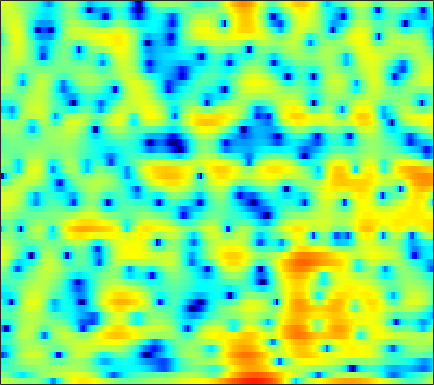

Values plotted in this chart, from the file beside it:
2.8091, 2.6947, 2.5104, 2.2588, 2.036, 1.694, 1.3202, 1.0473, 0.70035, 0.41903, 0.23363, 0.17513, 0.1759, 0.23532, 0.27198, 0.24682, 0.10745, -0.098696, -0.57757, -1.375, -2.5869, -3.8525, -6.1702, -9.3787
0.1166, -0.1553, -0.6156, -1.212, -1.766, -2.669, -3.76, -4.686, -5.949, -6.95, -7.192, -6.736, -5.542, -4.142, -3.139, -1.961, -0.9905, -0.3949, 0.2386, 0.7148, 1.07, 1.279, 1.503, 1.705
-3.908, -3.515, -3.082, -2.734, -2.517, -2.275, -2.065, -1.919, -1.721, -1.512, -1.274, -1.072, -0.7759, -0.4662, -0.2312, 0.07047, 0.35, 0.5381, 0.7526, 0.9286, 1.068, 1.152, 1.244, 1.322
-5.224, -4.757, -4.094, -3.381, -2.82, -2.076, -1.351, -0.8373, -0.208, 0.3497, 0.8316, 1.148, 1.503, 1.775, 1.919, 2.03, 2.04, 1.981, 1.802, 1.514, 1.122, 0.7658, 0.2319, -0.3282
-14.19, -15.1, -12.5, -8.882, -6.595, -4.139, -2.199, -1.004, 0.3097, 1.356, 2.184, 2.68, 3.193, 3.538, 3.695, 3.76, 3.663, 3.478, 3.065, 2.438, 1.565, 0.7086, -0.7813, -2.834
-7.921, -7.981, -7.41, -6.252, -5.193, -3.753, -2.412, -1.52, -0.4656, 0.4235, 1.15, 1.578, 2.009, 2.277, 2.379, 2.398, 2.298, 2.152, 1.872, 1.51, 1.072, 0.7022, 0.1711, -0.3685
-4.595, -4.319, -3.823, -3.208, -2.687, -1.931, -1.155, -0.5958, 0.088, 0.6703, 1.13, 1.366, 1.523, 1.495, 1.354, 1.033, 0.5866, 0.2012, -0.311, -0.7156, -0.9352, -0.9515, -0.7861, -0.4628
-5.481, -5.404, -5.056, -4.317, -3.515, -2.239, -0.9097, 0.02507, 1.105, 1.94, 2.489, 2.707, 2.724, 2.429, 1.978, 0.9922, -0.544, -2.176, -5.285, -9.999, -13.36, -9.963, -5.449, -2.467
-9.835, -13.05, -22.14, -17.62, -11.33, -6.503, -3.391, -1.666, 0.07973, 1.336, 2.188, 2.595, 2.868, 2.831, 2.598, 2.02, 1.168, 0.3836, -0.7498, -1.698, -2.075, -1.88, -1.155, -0.2603
-4.556, -4.834, -4.933, -4.612, -4.107, -3.128, -1.99, -1.163, -0.1669, 0.6712, 1.349, 1.752, 2.125, 2.292, 2.292, 2.153, 1.908, 1.673, 1.316, 0.9536, 0.6243, 0.4212, 0.2277, 0.08089
-2.076, -2.199, -2.26, -2.15, -1.947, -1.521, -0.9499, -0.4556, 0.2245, 0.8952, 1.51, 1.898, 2.3, 2.534, 2.606, 2.569, 2.369, 2.121, 1.665, 1.093, 0.422, -0.1195, -0.8531, -1.538
-2.209, -2.659, -3.223, -3.601, -3.657, -3.312, -2.495, -1.648, -0.3625, 0.8895, 1.997, 2.672, 3.351, 3.8, 3.986, 4.002, 3.724, 3.328, 2.54, 1.435, -0.02681, -1.401, -3.604, -6.044
-5.087, -5.904, -7.723, -11.15, -16.17, -23.09, -11.08, -6.73, -2.93, -0.294, 1.605, 2.687, 3.767, 4.487, 4.8, 4.921, 4.719, 4.355, 3.558, 2.375, 0.749, -0.8196, -3.503, -6.822
-7.969, -7.406, -7.131, -7.12, -6.981, -6.337, -5.135, -3.921, -2.181, -0.5684, 0.7934, 1.654, 2.588, 3.262, 3.58, 3.788, 3.787, 3.63, 3.211, 2.564, 1.737, 1.032, 0.009129, -1.027
-6.504, -5.783, -5.009, -4.33, -3.868, -3.227, -2.524, -1.953, -1.159, -0.3636, 0.4098, 0.9487, 1.584, 2.092, 2.393, 2.684, 2.827, 2.828, 2.707, 2.449, 2.054, 1.69, 1.125, 0.4734
-3.368, -3.195, -2.973, -2.768, -2.634, -2.454, -2.2, -1.956, -1.566, -1.095, -0.5486, -0.1069, 0.4664, 1.003, 1.383, 1.816, 2.125, 2.286, 2.406, 2.408, 2.279, 2.095, 1.754, 1.296
-0.9824, -1.215, -1.644, -2.227, -2.709, -3.379, -3.958, -4.23, -4.223, -3.757, -2.985, -2.321, -1.393, -0.487, 0.1301, 0.8422, 1.452, 1.847, 2.248, 2.505, 2.633, 2.628, 2.485, 2.202
1.248, 0.7115, -0.3498, -1.869, -3.347, -5.994, -9.862, -13.61, -15.18, -10.9, -7.507, -5.726, -3.923, -2.494, -1.597, -0.5606, 0.4183, 1.099, 1.861, 2.458, 2.889, 3.09, 3.154, 3.007
3.721, 3.172, 2.159, 0.7632, -0.5866, -2.699, -5.019, -6.621, -7.671, -7.362, -6.717, -6.323, -6.024, -5.802, -5.374, -4.114, -2.402, -1.127, 0.4187, 1.669, 2.537, 2.955, 3.236, 3.169
5.026, 4.647, 3.983, 3.115, 2.347, 1.264, 0.1079, -0.7696, -1.894, -3.093, -4.602, -6.094, -9.166, -15.44, -27.52, -13.57, -6.999, -4.167, -1.568, 0.2164, 1.381, 1.91, 2.257, 2.217
4.231, 3.935, 3.412, 2.826, 2.34, 1.595, 0.8196, 0.2236, -0.6444, -1.546, -2.49, -3.244, -4.167, -4.789, -4.959, -4.417, -3.384, -2.533, -1.39, -0.4974, 0.1361, 0.459, 0.6344, 0.5879
2.729, 2.436, 2.031, 1.627, 1.298, 0.7756, 0.2415, -0.1634, -0.6977, -1.111, -1.399, -1.539, -1.558, -1.475, -1.363, -1.067, -0.7936, -0.603, -0.3712, -0.3067, -0.3954, -0.511, -0.7179, -0.9168
0.1354, 0.162, 0.4035, 0.4528, 0.306, -0.1156, -0.8709, -1.551, -2.297, -2.629, -2.303, -1.714, -0.7849, 0.09144, 0.6949, 1.235, 1.527, 1.599, 1.357, 0.8001, -0.1944, -1.266, -3.038, -4.867
-9.805, -5.128, -2.154, -0.9105, -0.7355, -1.356, -3.069, -5.287, -10.81, -22.9, -10.01, -5.532, -2.042, 0.1469, 1.27, 2.223, 2.755, 2.862, 2.635, 1.981, 0.8198, -0.5104, -3.006, -6.328
-1.893, -1.595, -1.112, -0.8553, -0.882, -1.363, -2.191, -3.017, -4.037, -4.458, -3.933, -3.086, -1.879, -0.7435, -0.1052, 0.5271, 0.9448, 1.063, 1.093, 0.8782, 0.5506, 0.2283, -0.2036, -0.4118
1.631, 1.472, 1.274, 1.062, 0.8603, 0.5242, 0.1176, -0.2139, -0.6062, -0.9192, -1.104, -1.165, -1.164, -1.114, -1.075, -0.9727, -0.8993, -0.827, -0.7167, -0.6247, -0.552, -0.4836, -0.4042, -0.2848
3.453, 3.325, 3.148, 2.924, 2.708, 2.386, 1.974, 1.635, 1.093, 0.4951, -0.177, -0.7333, -1.497, -2.313, -2.835, -3.387, -3.638, -3.552, -3.253, -2.74, -2.242, -1.907, -1.525, -1.302
4.23, 4.245, 4.205, 4.086, 3.946, 3.656, 3.262, 2.87, 2.206, 1.34, 0.2241, -0.8192, -2.592, -4.867, -7.026, -10.27, -11.72, -10.46, -7.831, -5.729, -4.235, -3.48, -2.832, -2.492
3.6, 3.785, 3.934, 4.018, 4.029, 3.93, 3.719, 3.442, 2.934, 2.169, 1.133, 0.1159, -1.611, -3.886, -6.042, -9.132, -10.72, -9.587, -7.336, -5.479, -4.354, -3.828, -3.587, -3.637
1.334, 1.596, 1.976, 2.383, 2.663, 2.985, 3.174, 3.23, 3.147, 2.891, 2.447, 1.996, 1.253, 0.3936, -0.2542, -1.077, -1.62, -1.899, -2.058, -2.215, -2.522, -2.907, -3.707, -4.898
-3.668, -3.576, -2.59, -1.224, -0.2677, 0.8261, 1.626, 2.088, 2.51, 2.824, 2.997, 3.066, 3.033, 2.906, 2.723, 2.409, 1.988, 1.602, 0.9961, 0.1924, -0.7674, -1.692, -3.141, -5.062
-17.67, -19.68, -8.975, -4.855, -3.024, -1.605, -0.7589, -0.3326, 0.2606, 0.9607, 1.795, 2.413, 3.143, 3.657, 3.875, 3.95, 3.707, 3.361, 2.592, 1.542, 0.2051, -0.9662, -2.639, -4.297
-1.54, -2.005, -1.997, -1.955, -2.016, -2.783, -4.343, -6.111, -7.673, -5.606, -2.13, 0.002908, 2.109, 3.517, 4.183, 4.637, 4.638, 4.341, 3.558, 2.279, 0.4264, -1.454, -4.788, -9.319
1.235, 0.8517, 0.2855, -0.4013, -1.127, -2.461, -4.399, -6.149, -7.669, -6.038, -3.04, -1.087, 0.9261, 2.314, 3.033, 3.558, 3.696, 3.519, 2.959, 1.983, 0.5418, -0.837, -3.098, -5.414
-0.07309, -0.1403, -0.3573, -0.6269, -0.9187, -1.314, -1.702, -1.904, -1.919, -1.597, -0.9664, -0.4194, 0.3276, 0.9513, 1.327, 1.658, 1.779, 1.749, 1.515, 1.125, 0.5762, 0.1364, -0.4674, -0.9011
-1.649, -1.353, -1.055, -0.9074, -0.8351, -0.816, -0.8079, -0.7979, -0.7441, -0.6337, -0.4711, -0.3111, -0.09279, 0.1368, 0.2755, 0.4506, 0.5604, 0.6143, 0.6343, 0.594, 0.5316, 0.4541, 0.3712, 0.3118
-2.281, -1.708, -1.127, -0.7499, -0.5501, -0.402, -0.3395, -0.3336, -0.3776, -0.4537, -0.5639, -0.64, -0.7321, -0.7662, -0.7519, -0.6673, -0.4954, -0.3452, -0.09976, 0.13, 0.3469, 0.4813, 0.6507, 0.783
-1.242, -0.7541, -0.2981, 0.03504, 0.1658, 0.2677, 0.2382, 0.1399, -0.1013, -0.4782, -0.9724, -1.431, -2.057, -2.619, -2.836, -2.805, -2.355, -1.857, -1.135, -0.4572, 0.07405, 0.4083, 0.7238, 0.9736
0.6476, 0.8013, 0.9398, 1.018, 1.041, 1.029, 0.9471, 0.8063, 0.4766, -0.1209, -1.091, -2.165, -4.229, -7.188, -9.63, -9.733, -6.472, -4.179, -1.994, -0.572, 0.2676, 0.6003, 0.7589, 0.743
1.189, 1.046, 0.8305, 0.5438, 0.4225, 0.3391, 0.5099, 0.7286, 0.9898, 1.015, 0.5917, -0.07168, -1.593, -3.807, -5.387, -5.423, -3.062, -1.224, 0.4937, 1.461, 1.717, 1.42, 0.476, -1.119
-3.059, -3.129, -3.67, -5.115, -6.618, -8.19, -6.58, -4.306, -1.656, 0.2058, 1.332, 1.844, 2.178, 2.298, 2.391, 2.616, 2.947, 3.235, 3.418, 3.301, 2.702, 1.849, 0.08726, -2.803
-8.859, -7.545, -7.281, -8.269, -9.862, -11.62, -9.426, -6.566, -3.467, -1.158, 0.5057, 1.398, 2.296, 2.928, 3.254, 3.576, 3.737, 3.734, 3.603, 3.211, 2.54, 1.883, 0.7587, -0.5361
-5.566, -5.072, -4.65, -4.406, -4.25, -3.91, -3.248, -2.56, -1.517, -0.4624, 0.5124, 1.153, 1.896, 2.49, 2.833, 3.153, 3.318, 3.31, 3.149, 2.789, 2.238, 1.698, 0.8175, -0.158
-1.494, -1.417, -1.319, -1.269, -1.216, -1.131, -1.022, -0.892, -0.6089, -0.2495, 0.2074, 0.6211, 1.185, 1.749, 2.137, 2.534, 2.788, 2.875, 2.777, 2.479, 1.967, 1.42, 0.5061, -0.6133
1.342, 1.29, 1.161, 0.9237, 0.6567, 0.1903, -0.3981, -0.8874, -1.513, -1.897, -1.817, -1.406, -0.5306, 0.4738, 1.191, 1.989, 2.539, 2.79, 2.89, 2.71, 2.239, 1.696, 0.6957, -0.6864
2.789, 2.784, 2.6, 2.195, 1.691, 0.6846, -0.7932, -2.33, -5.287, -9.45, -11.38, -8.443, -4.352, -1.561, -0.06413, 1.385, 2.319, 2.743, 3.042, 3.022, 2.703, 2.276, 1.434, 0.2288
2.007, 2.251, 2.33, 2.108, 1.729, 0.8994, -0.3772, -1.669, -3.816, -6.098, -6.894, -5.86, -3.657, -1.68, -0.5616, 0.5423, 1.286, 1.633, 1.864, 1.897, 1.757, 1.539, 1.099, 0.5087
0.4358, 1.018, 1.535, 1.758, 1.75, 1.532, 1.098, 0.6635, 0.05855, -0.4573, -0.7577, -0.8148, -0.6965, -0.4853, -0.3439, -0.2602, -0.2654, -0.3086, -0.4266, -0.5258, -0.5754, -0.5833, -0.5741, -0.5567
-0.2919, 0.5127, 1.363, 1.965, 2.258, 2.474, 2.503, 2.417, 2.191, 1.877, 1.489, 1.156, 0.6416, 0.003196, -0.5412, -1.416, -2.438, -3.202, -4.138, -4.678, -4.6, -4.208, -3.41, -2.558
-0.6209, 0.2631, 1.327, 2.204, 2.713, 3.198, 3.47, 3.537, 3.425, 3.103, 2.584, 2.063, 1.157, -0.02169, -1.117, -2.898, -5.258, -7.637, -11.85, -16.76, -14.55, -10.89, -7.418, -5.044
-2.081, -0.884, 0.5752, 1.826, 2.602, 3.369, 3.834, 3.99, 3.949, 3.615, 2.998, 2.345, 1.24, -0.1237, -1.361, -3.284, -5.53, -7.421, -10.09, -11.95, -11.49, -10.04, -7.847, -5.838
-5.324, -3.065, -0.6094, 1.307, 2.428, 3.507, 4.15, 4.364, 4.333, 3.945, 3.209, 2.44, 1.151, -0.4002, -1.666, -3.443, -5.187, -6.324, -7.495, -8.229, -8.416, -8.218, -7.475, -6.433
-6.508, -3.397, -0.3406, 1.833, 3.014, 4.139, 4.777, 4.959, 4.815, 4.261, 3.293, 2.299, 0.5897, -1.556, -3.43, -6.143, -8.634, -10.06, -10.95, -11.14, -11.31, -11.5, -11.73, -11.17
-1.735, -0.2243, 1.56, 2.999, 3.816, 4.57, 4.941, 4.97, 4.66, 3.945, 2.804, 1.633, -0.389, -3.104, -5.749, -10.71, -19.65, -38.37, -18.99, -15.21, -14.55, -15.48, -19.73, -27.13
1.004, 1.766, 2.701, 3.464, 3.903, 4.247, 4.322, 4.194, 3.779, 3.058, 2.021, 1.031, -0.5944, -2.587, -4.275, -6.665, -8.84, -9.982, -10.65, -10.79, -10.8, -10.91, -10.83, -10.15
2.166, 2.621, 3.122, 3.471, 3.629, 3.689, 3.565, 3.344, 2.888, 2.244, 1.415, 0.6833, -0.4364, -1.648, -2.624, -3.907, -5.096, -5.819, -6.616, -7.185, -7.481, -7.521, -7.281, -6.768
3.048, 3.31, 3.508, 3.563, 3.504, 3.325, 3.024, 2.722, 2.219, 1.623, 0.944, 0.3811, -0.4098, -1.249, -1.903, -2.803, -3.744, -4.479, -5.395, -6.187, -6.812, -7.054, -7.08, -6.67
4.211, 4.213, 4.084, 3.827, 3.556, 3.091, 2.537, 2.08, 1.428, 0.7834, 0.1812, -0.2242, -0.7198, -1.233, -1.633, -2.277, -3.092, -3.89, -5.205, -6.856, -8.785, -10.2, -11.2, -10.2
